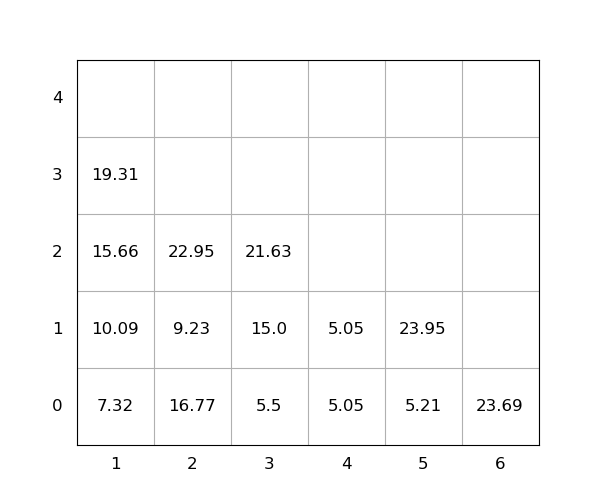

Values plotted in this chart, from the file beside it:
idx, loc_x, loc_y, loc_z, weight, seq, emerg, reloc, size(ft)
1, 1, 0, 0, 7.32, 0, 0, 0, 20
2, 3, 0, 0, 5.5, 0, 0, 0, 20
3, 6, 0, 0, 23.69, 0, 0, 0, 20
4, 2, 0, 0, 16.77, 0, 0, 1.0, 20
5, 2, 0, 1, 9.23, 0, 0, 1.0, 20
6, 3, 0, 1, 15.0, 1, 0, 0, 20
7, 2, 0, 2, 22.95, 2, 0, 1.0, 20
8, 3, 0, 2, 21.63, 3, 0, 0, 20
9, 1, 0, 1, 10.09, 4, 0, 0, 20
10, 5, 0, 0, 5.21, 5, 0, 0, 20
11, 4, 0, 0, 5.05, 6, 0, 0, 20
12, 4, 0, 1, 5.05, 7, 0, 0, 20
13, 5, 0, 1, 23.95, 8, 0, 0, 20
14, 1, 0, 2, 15.66, 9, 0, 0, 20
15, 1, 0, 3, 19.31, 10, 0, 0, 20
